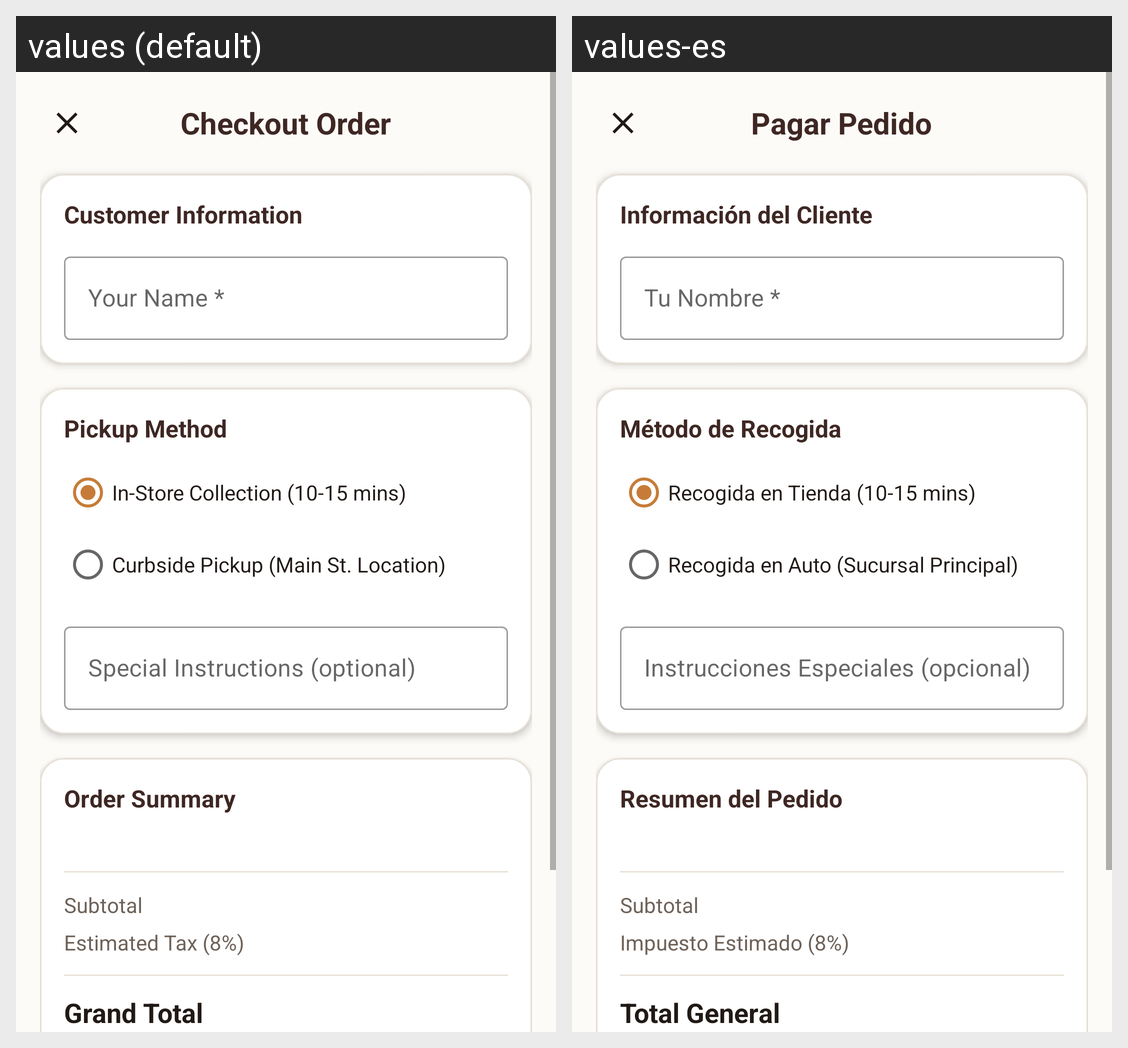

The Android screen above is rendered under two locales of the same app. Produce the string resources it draws, with the default and per-locale values.
Android screen res/layout/activity_checkout.xml rendered under 2 locales, left to right: values (default), values-es. Device: Nexus 5 (rendered at 1080×1920; each locale shown at half size, 540×960, under a caption strip naming it); theme AppTheme.
Strings drawn on this screen, with the default value and each locale's value (text and hints the layout hard-codes, and strings that could not be matched under every locale, appear in the picture but are not listed):

title_checkout
  values: Checkout Order
  values-es: Pagar Pedido

section_customer_info
  values: Customer Information
  values-es: Información del Cliente

hint_name
  values: Your Name *
  values-es: Tu Nombre *

section_pickup
  values: Pickup Method
  values-es: Método de Recogida

pickup_instore
  values: In-Store Collection (10-15 mins)
  values-es: Recogida en Tienda (10-15 mins)

pickup_curbside
  values: Curbside Pickup (Main St. Location)
  values-es: Recogida en Auto (Sucursal Principal)

hint_notes
  values: Special Instructions (optional)
  values-es: Instrucciones Especiales (opcional)

section_order_summary
  values: Order Summary
  values-es: Resumen del Pedido

label_subtotal
  values: Subtotal
  values-es: Subtotal

label_tax
  values: Estimated Tax (8%)
  values-es: Impuesto Estimado (8%)

label_total
  values: Grand Total
  values-es: Total General
